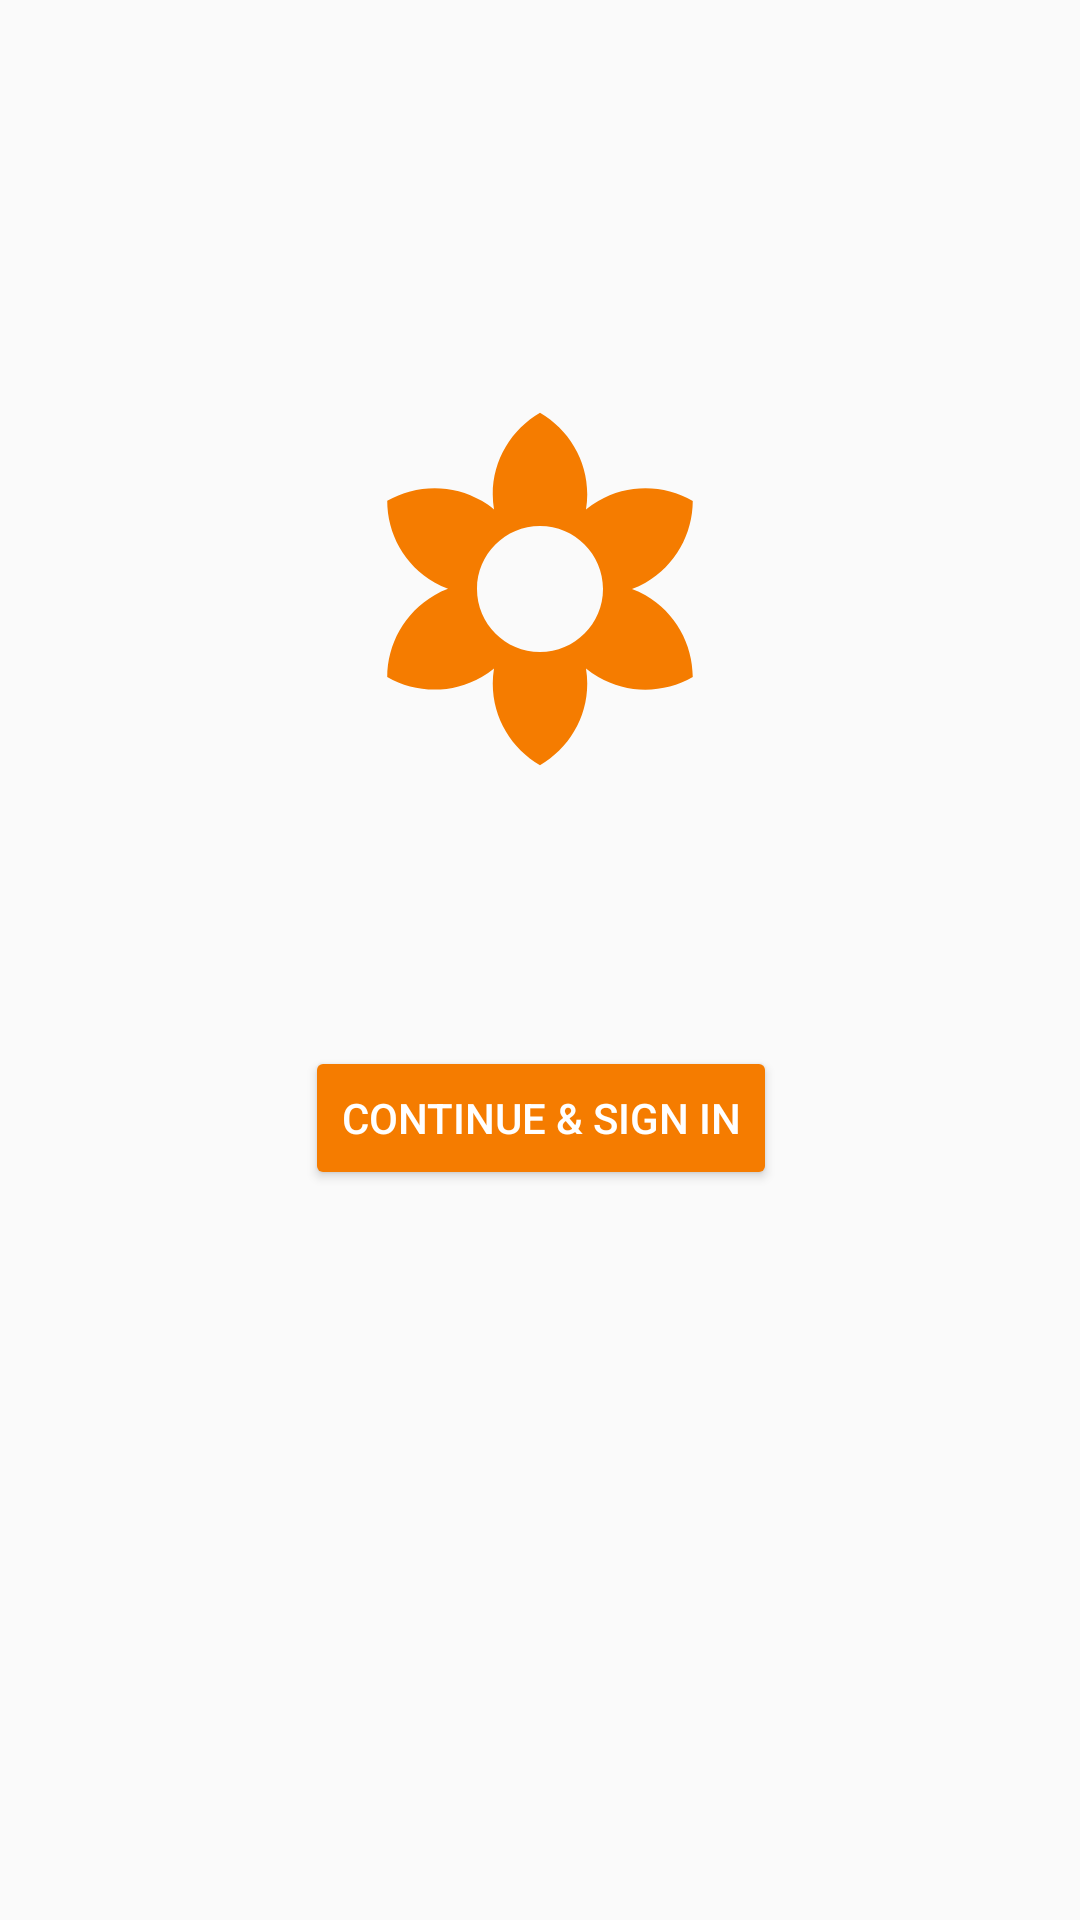

Here is an Android app screen rendered from its layout file. Give the layout XML and the strings, colors and styles it references.
<!-- AndroidManifest.xml: application theme AppTheme -->
<!-- res/layout/activity_sign_in.xml -->
<?xml version="1.0" encoding="utf-8"?>
<androidx.constraintlayout.widget.ConstraintLayout
        xmlns:android="http://schemas.android.com/apk/res/android"
        xmlns:tools="http://schemas.android.com/tools"
        xmlns:app="http://schemas.android.com/apk/res-auto"
        android:layout_width="match_parent"
        android:layout_height="match_parent"
        tools:context=".SignInActivity">

    <ImageView
            android:id="@+id/imageView"
            android:layout_width="wrap_content"
            android:layout_height="wrap_content"
            android:layout_marginBottom="8dp"
            android:layout_marginTop="8dp"
            android:src="@drawable/ic_filter_vintage_color_primary_126dp"
            app:layout_constraintBottom_toBottomOf="parent"
            app:layout_constraintEnd_toEndOf="parent"
            app:layout_constraintLeft_toLeftOf="parent"
            app:layout_constraintRight_toRightOf="parent"
            app:layout_constraintStart_toStartOf="parent"
            app:layout_constraintTop_toTopOf="parent"
            app:layout_constraintVertical_bias="0.252"
            android:contentDescription="TODO"/>

    <Button
            android:id="@+id/account_sign_in"
            android:layout_width="wrap_content"
            android:layout_height="wrap_content"
            android:layout_marginBottom="8dp"
            android:layout_marginTop="8dp"
            android:backgroundTint="?attr/colorPrimary"
            android:text="@string/btn_continue_sign_in"
            android:textColor="@android:color/white"
            app:layout_behavior="com.resocoder.productivity.weeksweep.behaviors.ShrinkBehavior"
            app:layout_constraintBottom_toBottomOf="parent"
            app:layout_constraintEnd_toEndOf="parent"
            app:layout_constraintHorizontal_bias="0.502"
            app:layout_constraintLeft_toLeftOf="parent"
            app:layout_constraintRight_toRightOf="parent"
            app:layout_constraintStart_toStartOf="parent"
            app:layout_constraintTop_toBottomOf="@+id/imageView"
            app:layout_constraintVertical_bias="0.257" />

</androidx.constraintlayout.widget.ConstraintLayout>
<!-- resources referenced by this layout -->
<resources>
  <!-- drawable ic_filter_vintage_color_primary_126dp (drawable) -->
  <vector android:height="126dp" android:tint="#F57C00"
      android:viewportHeight="24.0" android:viewportWidth="24.0"
      android:width="126dp" xmlns:android="http://schemas.android.com/apk/res/android">
      <path android:fillColor="#FF000000" android:pathData="M18.7,12.4c-0.28,-0.16 -0.57,-0.29 -0.86,-0.4 0.29,-0.11 0.58,-0.24 0.86,-0.4 1.92,-1.11 2.99,-3.12 3,-5.19 -1.79,-1.03 -4.07,-1.11 -6,0 -0.28,0.16 -0.54,0.35 -0.78,0.54 0.05,-0.31 0.08,-0.63 0.08,-0.95 0,-2.22 -1.21,-4.15 -3,-5.19C10.21,1.85 9,3.78 9,6c0,0.32 0.03,0.64 0.08,0.95 -0.24,-0.2 -0.5,-0.39 -0.78,-0.55 -1.92,-1.11 -4.2,-1.03 -6,0 0,2.07 1.07,4.08 3,5.19 0.28,0.16 0.57,0.29 0.86,0.4 -0.29,0.11 -0.58,0.24 -0.86,0.4 -1.92,1.11 -2.99,3.12 -3,5.19 1.79,1.03 4.07,1.11 6,0 0.28,-0.16 0.54,-0.35 0.78,-0.54 -0.05,0.32 -0.08,0.64 -0.08,0.96 0,2.22 1.21,4.15 3,5.19 1.79,-1.04 3,-2.97 3,-5.19 0,-0.32 -0.03,-0.64 -0.08,-0.95 0.24,0.2 0.5,0.38 0.78,0.54 1.92,1.11 4.2,1.03 6,0 -0.01,-2.07 -1.08,-4.08 -3,-5.19zM12,16c-2.21,0 -4,-1.79 -4,-4s1.79,-4 4,-4 4,1.79 4,4 -1.79,4 -4,4z"/>
  </vector>
  <string name="btn_continue_sign_in">Continue &amp; Sign In</string>&gt;
  <style name="AppTheme" parent="Theme.AppCompat.Light.DarkActionBar">
          
          <item name="colorPrimary">@color/colorPrimary</item>
          <item name="colorPrimaryDark">@color/colorPrimaryDark</item>
          <item name="colorAccent">@color/colorAccent</item>
      </style>
  <color name="colorPrimary">#F57C00</color>
  <color name="colorPrimaryDark">#E65100</color>
  <color name="colorAccent">#FFCC80</color>
</resources>
